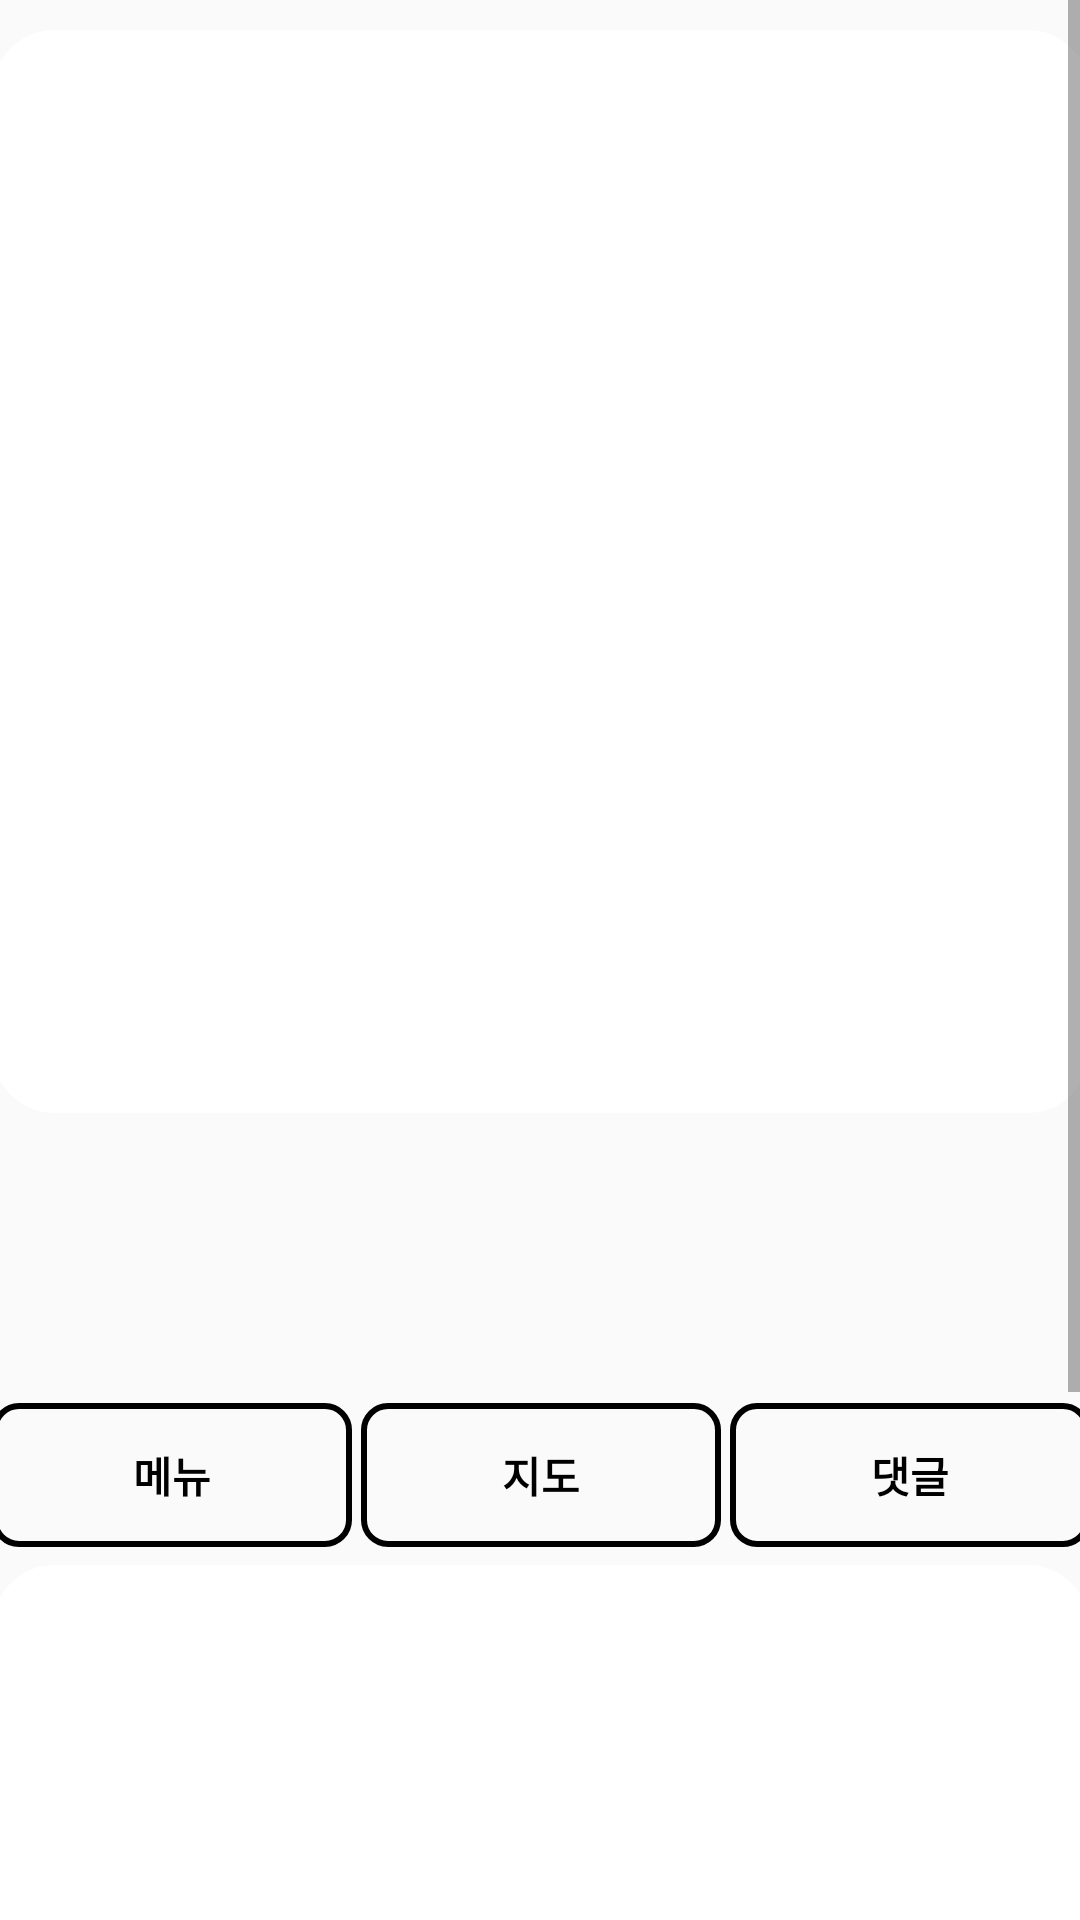

Write the Android layout XML for this screen, with the resource values it uses.
<!-- AndroidManifest.xml: application theme Theme.AppCompat.Light.NoActionBar -->
<!-- res/layout/fragment_detail_menu.xml -->
<?xml version="1.0" encoding="utf-8"?>
<androidx.constraintlayout.widget.ConstraintLayout xmlns:android="http://schemas.android.com/apk/res/android"
    xmlns:app="http://schemas.android.com/apk/res-auto"
    xmlns:tools="http://schemas.android.com/tools"
    android:layout_width="match_parent"
    android:layout_height="match_parent"
    tools:context=".detail_menu">

    <ScrollView
        android:id="@+id/my_scroll"
        android:layout_width="match_parent"
        android:layout_height="0dp"
        app:layout_constraintStart_toStartOf="parent"
        app:layout_constraintTop_toTopOf="parent">

        <androidx.constraintlayout.widget.ConstraintLayout
            android:layout_width="match_parent"
            android:layout_height="wrap_content"
            android:focusable="true"
            android:focusableInTouchMode="true"
            android:orientation="vertical">

            <androidx.viewpager2.widget.ViewPager2
                android:id="@+id/viewPager2"
                android:layout_width="366dp"
                android:layout_height="361dp"
                android:layout_marginTop="10dp"
                android:background="@drawable/border_detailmenu_image"
                app:layout_constraintEnd_toEndOf="parent"
                app:layout_constraintStart_toStartOf="parent"
                app:layout_constraintTop_toTopOf="parent" />

            <com.google.android.material.tabs.TabLayout
                android:id="@+id/tab_layout"
                android:layout_width="wrap_content"
                android:layout_height="wrap_content"
                app:tabIndicatorColor="@color/white"
                app:tabBackground="@drawable/selecter_viewpager"
                app:layout_constraintTop_toBottomOf="@id/viewPager2"
                app:layout_constraintStart_toStartOf="parent"
                app:layout_constraintEnd_toEndOf="parent"
                tools:ignore="MissingConstraints" />

            <TextView
                android:id="@+id/store_name"
                android:layout_width="wrap_content"
                android:layout_height="wrap_content"
                android:layout_marginTop="46dp"
                android:textSize="18sp"
                android:textStyle="bold"
                app:layout_constraintStart_toStartOf="@id/viewPager2"
                app:layout_constraintTop_toBottomOf="@id/viewPager2"
                tools:text="돌쇠와 석쇠" />

            <TextView
                android:id="@+id/location_text"
                android:layout_width="184dp"
                android:layout_height="wrap_content"
                android:textSize="12sp"
                android:textStyle="bold"
                app:layout_constraintStart_toStartOf="@id/store_name"
                app:layout_constraintTop_toBottomOf="@id/store_name"
                tools:text="대한민국 서울특별시 동작구 노량진동1동123-43" />

            <LinearLayout
                android:id="@+id/nav_button"
                android:layout_width="366dp"
                android:layout_height="48dp"
                android:layout_marginTop="10dp"
                android:orientation="horizontal"
                android:weightSum="3"
                app:layout_constraintStart_toStartOf="@id/location_text"
                app:layout_constraintTop_toBottomOf="@id/location_text">

                <Button
                    android:id="@+id/menu_button"
                    android:layout_width="0dp"
                    android:layout_weight="1"
                    android:layout_height="wrap_content"
                    android:text="@string/menu_button"
                    android:gravity="center"
                    style="?android:attr/buttonBarButtonStyle"
                    android:layout_marginEnd="3dp"
                    android:background="@drawable/border_button_pressed"
                    android:textColor="@color/black"
                    android:textSize="14sp"
                    android:textStyle="bold" />

                <Button
                    android:id="@+id/map_button"
                    android:layout_width="0dp"
                    android:layout_weight="1"
                    android:layout_height="wrap_content"
                    android:text="@string/map_button"
                    android:gravity="center"
                    style="?android:attr/buttonBarButtonStyle"
                    android:layout_marginEnd="3dp"
                    android:background="@drawable/border_button_pressed"
                    android:textColor="@color/black"
                    android:textSize="14sp"
                    android:textStyle="bold" />

                <Button
                    android:id="@+id/review_button"
                    android:layout_width="0dp"
                    android:layout_weight="1"
                    android:layout_height="wrap_content"
                    android:text="@string/review_button"
                    android:gravity="center"
                    style="?android:attr/buttonBarButtonStyle"
                    android:background="@drawable/border_button_pressed"
                    android:textColor="@color/black"
                    android:textSize="14sp"
                    android:textStyle="bold" />
            </LinearLayout>

            <FrameLayout
                android:id="@+id/nav_bar"
                android:layout_width="366dp"
                android:layout_height="361dp"
                android:layout_marginTop="6dp"
                android:background="@drawable/border_detailmenu_image"
                app:layout_constraintStart_toStartOf="@id/viewPager2"
                app:layout_constraintTop_toBottomOf="@id/nav_button" />

        </androidx.constraintlayout.widget.ConstraintLayout>
    </ScrollView>
</androidx.constraintlayout.widget.ConstraintLayout>
<!-- resources referenced by this layout -->
<resources>
  <color name="black">#FF000000</color>
  <color name="white">#FFFFFFFF</color>
  <!-- drawable border_button_pressed (drawable) -->
  <?xml version="1.0" encoding="utf-8"?>
  <selector xmlns:android="http://schemas.android.com/apk/res/android">
      <item android:state_pressed="true">
          <shape android:shape="rectangle">
              <stroke
                  android:width="2dp"
                  android:color="@android:color/holo_blue_light" />
              <corners android:radius="8dp" />
              <padding
                  android:left="16dp"
                  android:right="16dp"
                  android:top="8dp"
                  android:bottom="8dp" />
              <solid android:color="@android:color/holo_blue_light" />
          </shape>
      </item>
      <item>
          <shape android:shape="rectangle">
              <stroke
                  android:width="2dp"
                  android:color="@android:color/black" />
              <corners android:radius="8dp" />
              <padding
                  android:left="16dp"
                  android:right="16dp"
                  android:top="8dp"
                  android:bottom="8dp" />
              <solid android:color="@android:color/transparent" />
          </shape>
      </item>
  </selector>
  <!-- drawable border_detailmenu_image (drawable) -->
  <?xml version="1.0" encoding="utf-8"?>
  <selector xmlns:android="http://schemas.android.com/apk/res/android">
      <item android:state_pressed="true">
          <shape android:shape="rectangle">
              <stroke
                  android:width="2dp"
                  android:color="@android:color/holo_blue_light" />
              <corners android:radius="20dp" />
              <solid android:color="@android:color/holo_blue_light" />
          </shape>
      </item>
      <item>
          <shape android:shape="rectangle">
              <stroke
                  android:width="2dp"
                  android:color="@color/white" />
              <corners android:radius="20dp" />
              <solid android:color="@android:color/white" />
          </shape>
      </item>
  </selector>
  <!-- drawable selecter_viewpager (drawable) -->
  <?xml version="1.0" encoding="utf-8"?>
  <selector xmlns:android="http://schemas.android.com/apk/res/android">
      <item android:drawable="@drawable/selecter_select_dot"
          android:state_selected="true"/>
      <item android:drawable="@drawable/selecter_default_dot"/>
  </selector>
  <string name="map_button">지도</string>
  <string name="menu_button">메뉴</string>
  <string name="review_button">댓글</string>
</resources>
